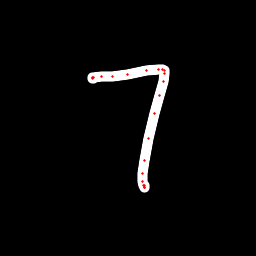

The data file committed next to this chart (first rows):
x, y, hover, eod
93.4, 78.6, 0.0, 0.0
92.79, 78.21, 0.0, 0.0
92.61, 77.88, 0.0, 0.0
93.69, 77.81, 0.0, 0.0
101.3, 76.95, 0.0, 0.0
113, 76.65, 0.0, 0.0
127.6, 74.05, 0.0, 0.0
146, 70.88, 0.0, 0.0
158.3, 69.47, 0.0, 0.0
162.7, 69.39, 0.0, 0.0
164.2, 70.71, 0.0, 0.0
164.1, 73.28, 0.0, 0.0
163, 81.15, 0.0, 0.0
159, 95.36, 0.0, 0.0
154.4, 113.1, 0.0, 0.0
148.3, 138.6, 0.0, 0.0
144.3, 160.1, 0.0, 0.0
142.7, 173.1, 0.0, 0.0
142.9, 181.2, 0.0, 0.0
143.4, 185.5, 0.0, 0.0
144.3, 187.7, 0.0, 0.0
144.3, 187, 0.0, 0.0
144.3, 185.4, 0.0, 1.0
